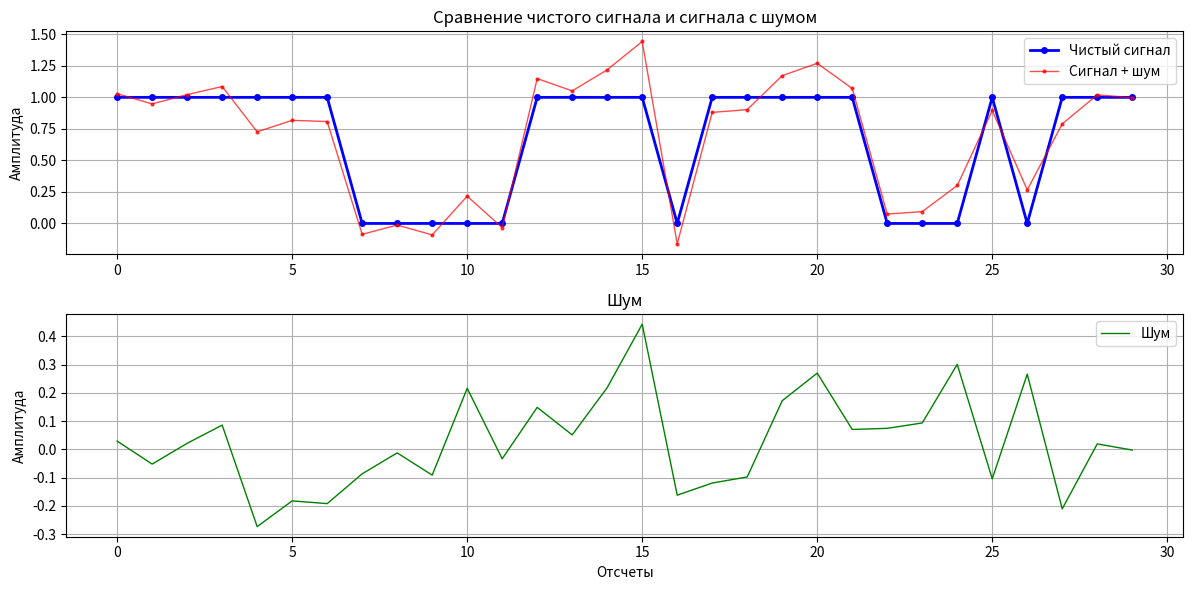

Python code for this plot:
import numpy as np
import matplotlib.pyplot as plt

# Параметры ПСП
code_length = 511
chip_rate = 511e3
T_prn = 1e-3

SNR = 10        # в дБ

# Генерация ПСП сигнала l1of

def generate_l1of():
    # Регистр: [1, 2, 3, 4, 5, 6, 7, 8, 9]
    # 1 - вход (x⁹), 9 - выход (младший бит) ПСП снимается с 7-й ячейки
    # Начальное состояние: все единицы
    register = [1, 1, 1, 1, 1, 1, 1, 1, 1]
    
    prn_code = np.zeros(code_length)
    
    for i in range(code_length):
        # ПСП снимается с 7-й ячейки (индекс 6 в Python)
        prn_code[i] = register[6]  # 7-я ячейка
        
        # Обратная связь: x⁵ + x⁹
        feedback = register[8] ^ register[4]  # 5-я ячейка XOR 1-я ячейка
        
        # СДВИГ ВПРАВО
        register = [feedback] + register[0:8]
    
    return prn_code

# Генерация шума

def generate_awgn(snr_db, signal_power=1.0):
    # Перевод SNR из дБ в линейный масштаб
    snr_linear = 10 ** (snr_db / 10)
    
    # Расчет мощности шума
    noise_power = signal_power / snr_linear
    
    # Генерация гауссовского шума
    noise = np.random.normal(0, np.sqrt(noise_power), code_length)
    
    return noise

def add_noise_to_signal(signal, snr_db):
    # Расчет мощности сигнала
    signal_power = np.mean(signal ** 2)
    
    # Генерация шума
    noise = generate_awgn(snr_db, signal_power)
    
    # Добавление шума к сигналу
    noisy_signal = signal + noise
    
    return noisy_signal, noise

# Для удобной записи массива в строку

def output_of_elements(signal, num_chips):
    result = ""
    for i in range(num_chips):
        chip_value = signal[i]
        chip_int = int(chip_value)
        chip_str = str(chip_int)
        result = result + chip_str
    return result

print("Генерация ПСП L1OF ГЛОНАСС с шумом SNR = 10 дБ")
print("=" * 50)

# Генерируем ПСП
l1of_code = generate_l1of()

# Проверяем начальную последовательность
first_9_chips = output_of_elements(l1of_code, 9)
print(f"Первые 9 чипов ПСП: {first_9_chips}")
print(f"Ожидается: 111111100")

# Добавляем шум с SNR = 10 дБ
noisy_signal, noise = add_noise_to_signal(l1of_code, SNR)

print(f"\nРезультаты для SNR = 10 дБ:")
print(f"Мощность сигнала: {np.mean(l1of_code**2):.3f}") # np.mean среднее арифметическое
print(f"Мощность шума: {np.mean(noise**2):.6f}")

print(f"\nСтатистики шума:")
print(f"Мат. ожидание: {np.mean(noise):.6f}")
print(f"Дисперсия: {np.var(noise):.6f}") # np.var - функция, которая вычисляет дисперсию
print(f"Среднеквадратичное отклонение: {np.std(noise):.6f}") # np.std = sqrt(np.var) т.е. СКО

# Статистика ПСП
ones = np.sum(l1of_code)
zeros = len(l1of_code) - ones
print(f"\nСтатистика ПСП:")
print(f"Единиц: {int(ones)} ({ones/code_length*100:.1f}%)")
print(f"Нулей: {int(zeros)} ({zeros/code_length*100:.1f}%)")

# Создаем график
plt.figure(figsize=(12, 6))

# Верхний график - сравнение сигналов
plt.subplot(2, 1, 1)
plt.plot(l1of_code[:30], 'bo-', linewidth=2, markersize=4, label='Чистый сигнал')
plt.plot(noisy_signal[:30], 'ro-', linewidth=1, markersize=2, alpha=0.7, label='Сигнал + шум')
plt.title('Сравнение чистого сигнала и сигнала с шумом')
plt.ylabel('Амплитуда')
plt.legend()
plt.grid(True)

plt.subplot(2, 1, 2)
noise_component = noisy_signal[:30] - l1of_code[:30]
plt.plot(noise_component, 'g-', linewidth=1, label='Шум')  # Зеленая линия
plt.title('Шум')
plt.xlabel('Отсчеты')
plt.ylabel('Амплитуда')
plt.legend()
plt.grid(True)

plt.tight_layout()
plt.show()





# Процедура поиска сигнала

delta_F = (2/T_prn)/2           # Шаг должен быть меньше ширины пика корреляции. Оптимально: 1/3 - 1/2 ширины пика
delta_T = (2/chip_rate)/2       # Это шаги в матрице из частот и времени

f_range = 10e3                  # пределы сдвига по доплеру
t_range = T_prn                 # ПСП повторяется с периодом 1 мс и кореляционный пик тоже

num_freq_points = int(2 * f_range / delta_F)    # Кол-во точек по оси частот
num_time_points = int(t_range / delta_T)        # Кол-во точек по оси времени   

dopler_shift = 2e3
delay_shift = 2e-4

max_correlation = 0
best_doppler = 0
best_delay_chips = 0

t = np.arange(0, T_prn, 1/chip_rate)
frequency = 10e4

frequency_shifted = frequency + dopler_shift
time_shifted = t - delay_shift

original_signal = np.sin(2 * np.pi * frequency * t)
delayed_shifted_signal = np.sin(2 * np.pi * (frequency_shifted) * (time_shifted))
correlation_max_T = 0
correlation_max_F = 0
correlation = np.correlate(original_signal, delayed_shifted_signal, mode='valid')[0]

for i in range(num_freq_points):
    correlation = np.correlate(original_signal, delayed_shifted_signal, mode='valid')[0]
    if correlation > correlation_max_F:
        correlation_max_F = correlation
    frequency_shifted = frequency_shifted - delta_F
    for j in range(num_time_points):
        correlation = np.correlate(original_signal, delayed_shifted_signal, mode='valid')[0]
        if correlation > correlation_max_T:
            correlation_max_T = correlation
        time_shifted = time_shifted - delta_T

# Нужно написать функцию, вычисляющую кореляцию сигнала без задержки и частоты с сигналом с задержкой и частотой, но у которого отнимается частота и время в соответсвии с шагом.
# И еще чтобы это было красиво на 3д графике показано было










